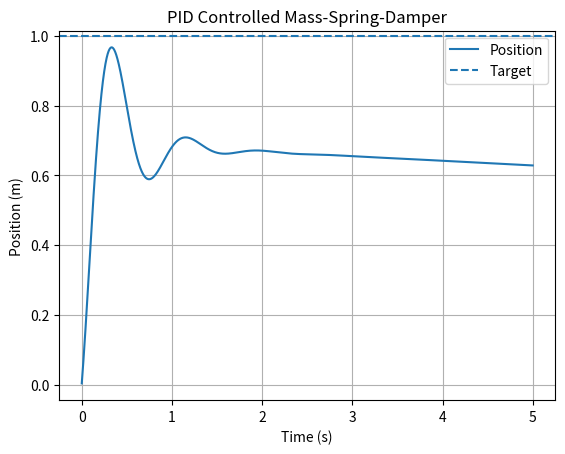
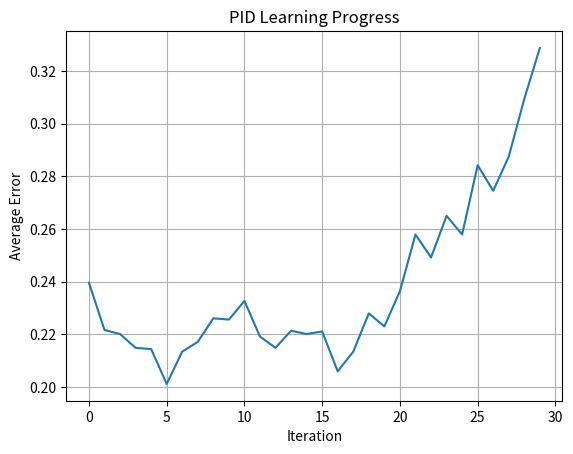

These charts were generated, in order, by the following Python code:
import numpy as np
import matplotlib.pyplot as plt

# -------------------------------
# System Parameters
# -------------------------------
m = 1.0     # mass (kg)
k = 20.0    # spring constant (N/m)
c = 2.0     # damping coefficient (N·s/m)

# -------------------------------
# Simulation Parameters
# -------------------------------
dt = 0.001
t_end = 5.0
time = np.arange(0, t_end, dt)

# -------------------------------
# Desired Position
# -------------------------------
x_target = 1.0

# -------------------------------
# PID Simulation Function
# -------------------------------
def simulate_pid(Kp, Ki, Kd, plot=False):
    x = 0.0
    v = 0.0
    integral = 0.0
    prev_error = 0.0

    x_history = []

    for t in time:
        error = x_target - x
        integral += error * dt
        derivative = (error - prev_error) / dt

        u = Kp * error + Ki * integral + Kd * derivative

        a = (u - c * v - k * x) / m
        v += a * dt
        x += v * dt

        prev_error = error
        x_history.append(x)

    if plot:
        plt.figure()
        plt.plot(time, x_history, label="Position")
        plt.axhline(x_target, linestyle="--", label="Target")
        plt.xlabel("Time (s)")
        plt.ylabel("Position (m)")
        plt.title("PID Controlled Mass-Spring-Damper")
        plt.legend()
        plt.grid()

    return np.mean(np.abs(x_target - np.array(x_history)))

# -------------------------------
# Learning-Based PID Auto-Tuning
# -------------------------------
Kp, Ki, Kd = 50.0, 5.0, 10.0
learning_rate = 5.0
history = []

for i in range(30):
    error = simulate_pid(Kp, Ki, Kd)
    history.append(error)

    Kp -= learning_rate * (np.random.rand() - 0.5)
    Ki -= learning_rate * (np.random.rand() - 0.5)
    Kd -= learning_rate * (np.random.rand() - 0.5)

# -------------------------------
# Results
# -------------------------------
print("Learned PID Gains:")
print(f"Kp = {Kp:.2f}, Ki = {Ki:.2f}, Kd = {Kd:.2f}")

simulate_pid(Kp, Ki, Kd, plot=True)

plt.figure()
plt.plot(history)
plt.xlabel("Iteration")
plt.ylabel("Average Error")
plt.title("PID Learning Progress")
plt.grid()
plt.show()
